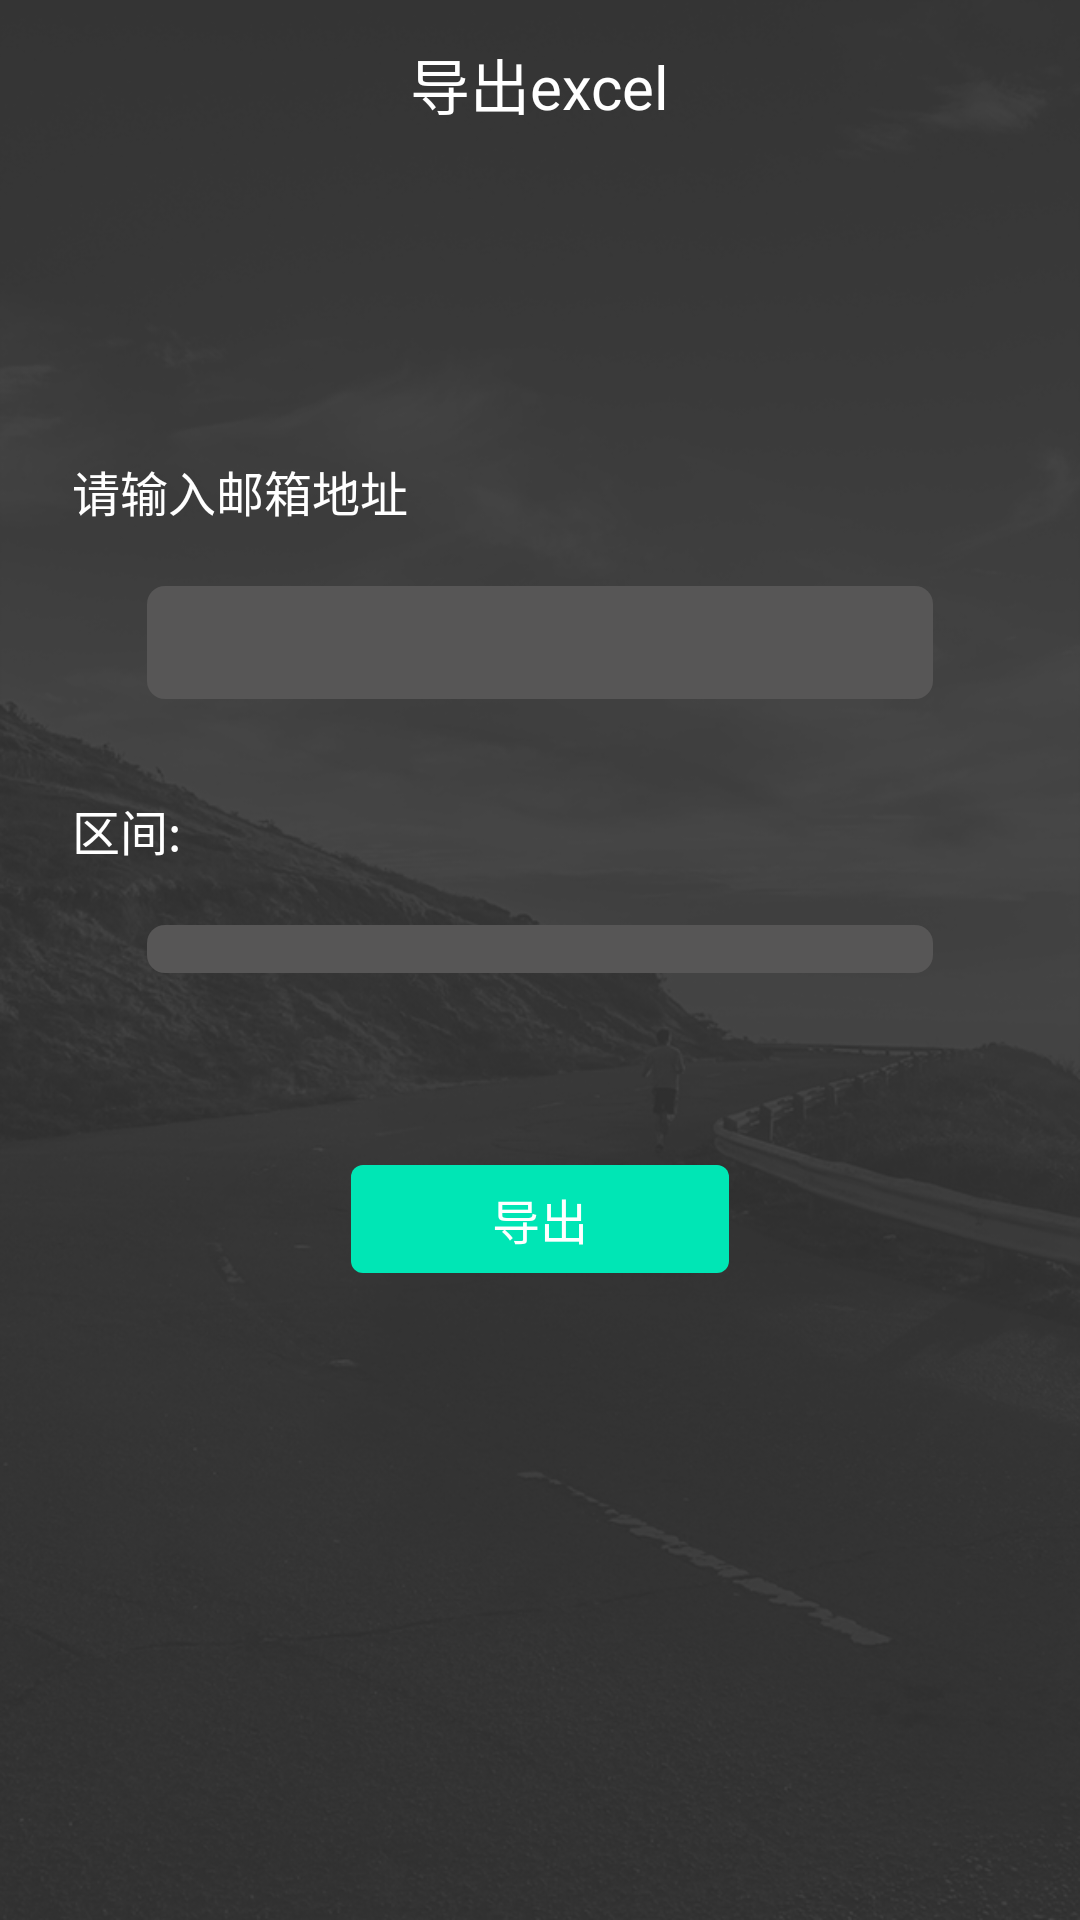

Write the Android layout XML for this screen, with the resource values it uses.
<!-- AndroidManifest.xml: application theme AppTheme -->
<!-- res/layout/activity_export.xml -->
<?xml version="1.0" encoding="utf-8"?>
<LinearLayout xmlns:android="http://schemas.android.com/apk/res/android"
    xmlns:app="http://schemas.android.com/apk/res-auto"
    android:layout_width="match_parent"
    android:layout_height="match_parent"
    android:orientation="vertical">

    <android.support.v7.widget.Toolbar
        android:id="@+id/toolbar_export"
        android:layout_width="match_parent"
        android:layout_height="wrap_content"
        app:navigationIcon="@drawable/ic_arrow_back">

        <TextView
            android:layout_width="wrap_content"
            android:layout_height="wrap_content"
            android:layout_gravity="center"
            android:text="@string/export"
            android:textSize="@dimen/toolbar_text_size" />

    </android.support.v7.widget.Toolbar>

    <TextView
        android:layout_width="wrap_content"
        android:layout_height="wrap_content"
        android:text="@string/please_input_email"
        android:layout_marginLeft="24dp"
        android:layout_marginRight="24dp"
        android:layout_marginTop="96dp"
        android:textSize="16sp"/>

    <EditText
        android:id="@+id/editText_export_email"
        android:layout_width="262dp"
        android:layout_height="wrap_content"
        android:layout_marginTop="20dp"
        android:layout_gravity="center_horizontal"
        android:background="@drawable/search_edit_background"
        android:padding="8dp"
        android:inputType="textEmailAddress"
        android:textColor="@color/default_text_color"
        android:textSize="16sp"/>

    <TextView
        android:layout_width="wrap_content"
        android:layout_height="wrap_content"
        android:text="@string/export_date"
        android:layout_marginLeft="24dp"
        android:layout_marginRight="24dp"
        android:layout_marginTop="32dp"
        android:textSize="16sp"/>

    <android.support.v7.widget.AppCompatSpinner
        android:id="@+id/spinner_export_date"
        android:layout_width="262dp"
        android:layout_height="wrap_content"
        android:layout_marginTop="20dp"
        android:layout_gravity="center_horizontal"
        android:background="@drawable/search_edit_background"
        android:spinnerMode="dropdown"
        android:dropDownVerticalOffset="54dp"
        android:popupBackground="@drawable/spinner_drop_down"
        android:padding="8dp"/>
    
    <Button
        android:id="@+id/btn_export"
        android:layout_width="126dp"
        android:layout_height="36dp"
        android:layout_marginTop="64dp"
        android:layout_gravity="center_horizontal"
        android:background="@drawable/submit_button"
        android:textSize="16sp"
        android:text="@string/push"/>
    

</LinearLayout>
<!-- resources referenced by this layout -->
<resources>
  <color name="default_text_color">#FFFFFF</color>
  <dimen name="toolbar_text_size">20sp</dimen>
  <!-- drawable search_edit_background (drawable) -->
  <?xml version="1.0" encoding="utf-8"?>
  <shape xmlns:android="http://schemas.android.com/apk/res/android"
      android:shape="rectangle">
  
      <corners android:radius="6dp"/>
  
      <solid android:color="#575656"/>
  
  </shape>
  <!-- drawable spinner_drop_down (drawable) -->
  <?xml version="1.0" encoding="utf-8"?>
  <shape xmlns:android="http://schemas.android.com/apk/res/android"
      android:shape="rectangle">
  
      <corners android:radius="6dp"/>
  
      <solid android:color="#A4B2AE"/>
  
  </shape>
  <!-- drawable submit_button (drawable) -->
  <?xml version="1.0" encoding="utf-8"?>
  <shape xmlns:android="http://schemas.android.com/apk/res/android"
      android:shape="rectangle">
  
      <solid android:color="#00E6B5"/>
  
      <corners android:radius="4dp"/>
  
  </shape>
  <string name="export">导出excel</string>
  <string name="export_date">区间: </string>
  <string name="please_input_email">请输入邮箱地址</string>
  <string name="push">导出</string>
  <style name="AppTheme" parent="Theme.AppCompat.Light.NoActionBar">
          
          <item name="colorPrimary">@color/colorPrimary</item>
          <item name="colorPrimaryDark">@color/colorPrimaryDark</item>
          <item name="colorAccent">@color/colorAccent</item>
          <item name="android:windowBackground">@mipmap/main_background</item>
          <item name="android:textColor">@color/default_text_color</item>
          <item name="android:alertDialogTheme">@style/progressDialog</item>
      </style>
  <color name="colorPrimary">#323232</color>
  <color name="colorPrimaryDark">#323232</color>
  <color name="colorAccent">#323232</color>
  <style name="progressDialog" parent="Theme.Light.Dialog" />
  <style name="Theme.Light.Dialog" parent="@android:style/Theme.Dialog">
          <item name="android:windowBackground">@android:color/transparent</item>
          <item name="android:windowNoTitle">true</item>
          <item name="android:windowIsFloating">true</item>
          <item name="android:windowContentOverlay">@null</item>
          <item name="android:scrollHorizontally">true</item>
      </style>
</resources>
